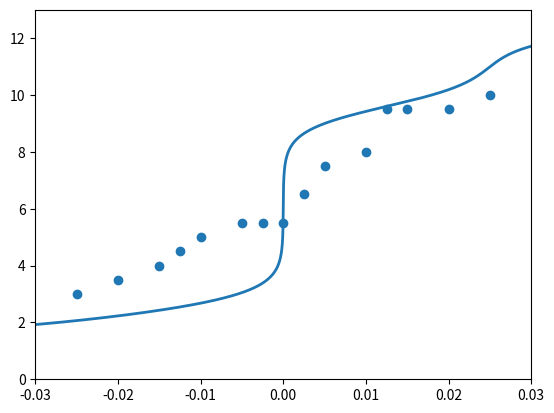
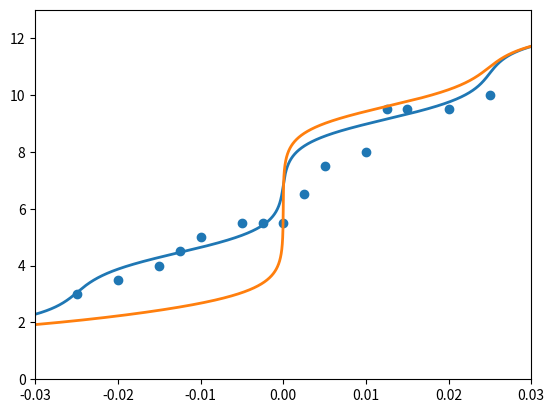

Write the Python code that produced these figures, in order.
from matplotlib.pylab import plt
import numpy as np
import pandas as pd
from scipy import optimize as op


def x_pH(ph,pk1=2.34,pk2=9.60,C=0.025,pkw=14):
    M = 10**(pk1-ph)+10**(ph-pk2)+1
    x = (10**(pk1-ph)-10**(ph-pk2))*C/M+10**(-ph)-10**(ph-pkw)
    return -x


def show_data(data,label,C):
    d = 0.0001 
    start,end = 0,14

    X = np.linspace(start, end, int((end-start)/d),endpoint=True) 
    Y = pd.DataFrame(X)
    Y = Y.apply(lambda i:x_pH(i,C=C)).values #反解真实曲线

    fig, ax = plt.subplots()
    ax.scatter(label,data)  #数据点
    ax.plot(Y, X, linewidth=2.0) #真实曲线
    ax.set(xlim=(-0.03, 0.03),ylim=(0,13))
    plt.show()


    a = np.linspace(5.9,6.1,10000)
    for i in a:
        if abs(x_pH(i))<1e-10:
            print(i)
            break
    print(f'等电点{(9.6+2.34)/2}时加入的当量{x_pH((9.6+2.34)/2)}')
    print(f'pK2时加入的当量{x_pH((9.6))}')
    print(f'pK2时加入的当量{x_pH((2.34))}')




def show_fit(data,label,C):
    data = np.array(data)
    label = np.array(label)
    pk1,pk2 = op.curve_fit(lambda ph,pK1,pK2:x_pH(ph,pK1,pK2),data,label,bounds=(0, 10))[0]
    print(pk1,pk2)

    d = 0.0001
    start,end = 0,14
    X = np.linspace(start, end, int((end-start)/d),endpoint=True)
    Y = pd.DataFrame(X)
    Y = Y.apply(lambda i:x_pH(i)).values #反解真实曲线
    Yf = pd.DataFrame(X)
    Yf = Yf.apply(lambda ph:x_pH(ph,pk1=pk1,pk2=pk2)).values #拟合曲线

    fig, ax = plt.subplots()
    ax.scatter(label,data)  #数据点
    ax.plot(Yf, X, linewidth=2.0) #拟合曲线
    ax.plot(Y, X, linewidth=2.0) #真实曲线
    ax.set(xlim=(-0.03, 0.03),ylim=(0,13))
    plt.show()

if __name__=="__main__":
    data1_1 = [3,3.5,4,4.5,5,5.5,5.5,5.5,6.5,7.5,8,9.5,8,9,10]
    data1_2 = [3,3.5,4,4.5,5,5.5,5.5,5.5,6.5,7.5,8,9.5,9.5,9.5,10]
    data1_3 = [2,2.5,2.5,3,3,3.5,3.5,6,8,8.5,9,9.5,9.5,10,11]
    data2 = [1,2,2,3,3,4,5,6,8,9,9,9,9,10,11]
    label = [-0.025,-0.02,-0.015,-0.0125,-0.01,-0.005,-0.0025,0,0.0025,0.005,0.01,0.0125,0.015,0.02,0.025]
    C = 0.025 

    data = data1_2
    show_data(data,label,C)
    show_fit(data,label,C)